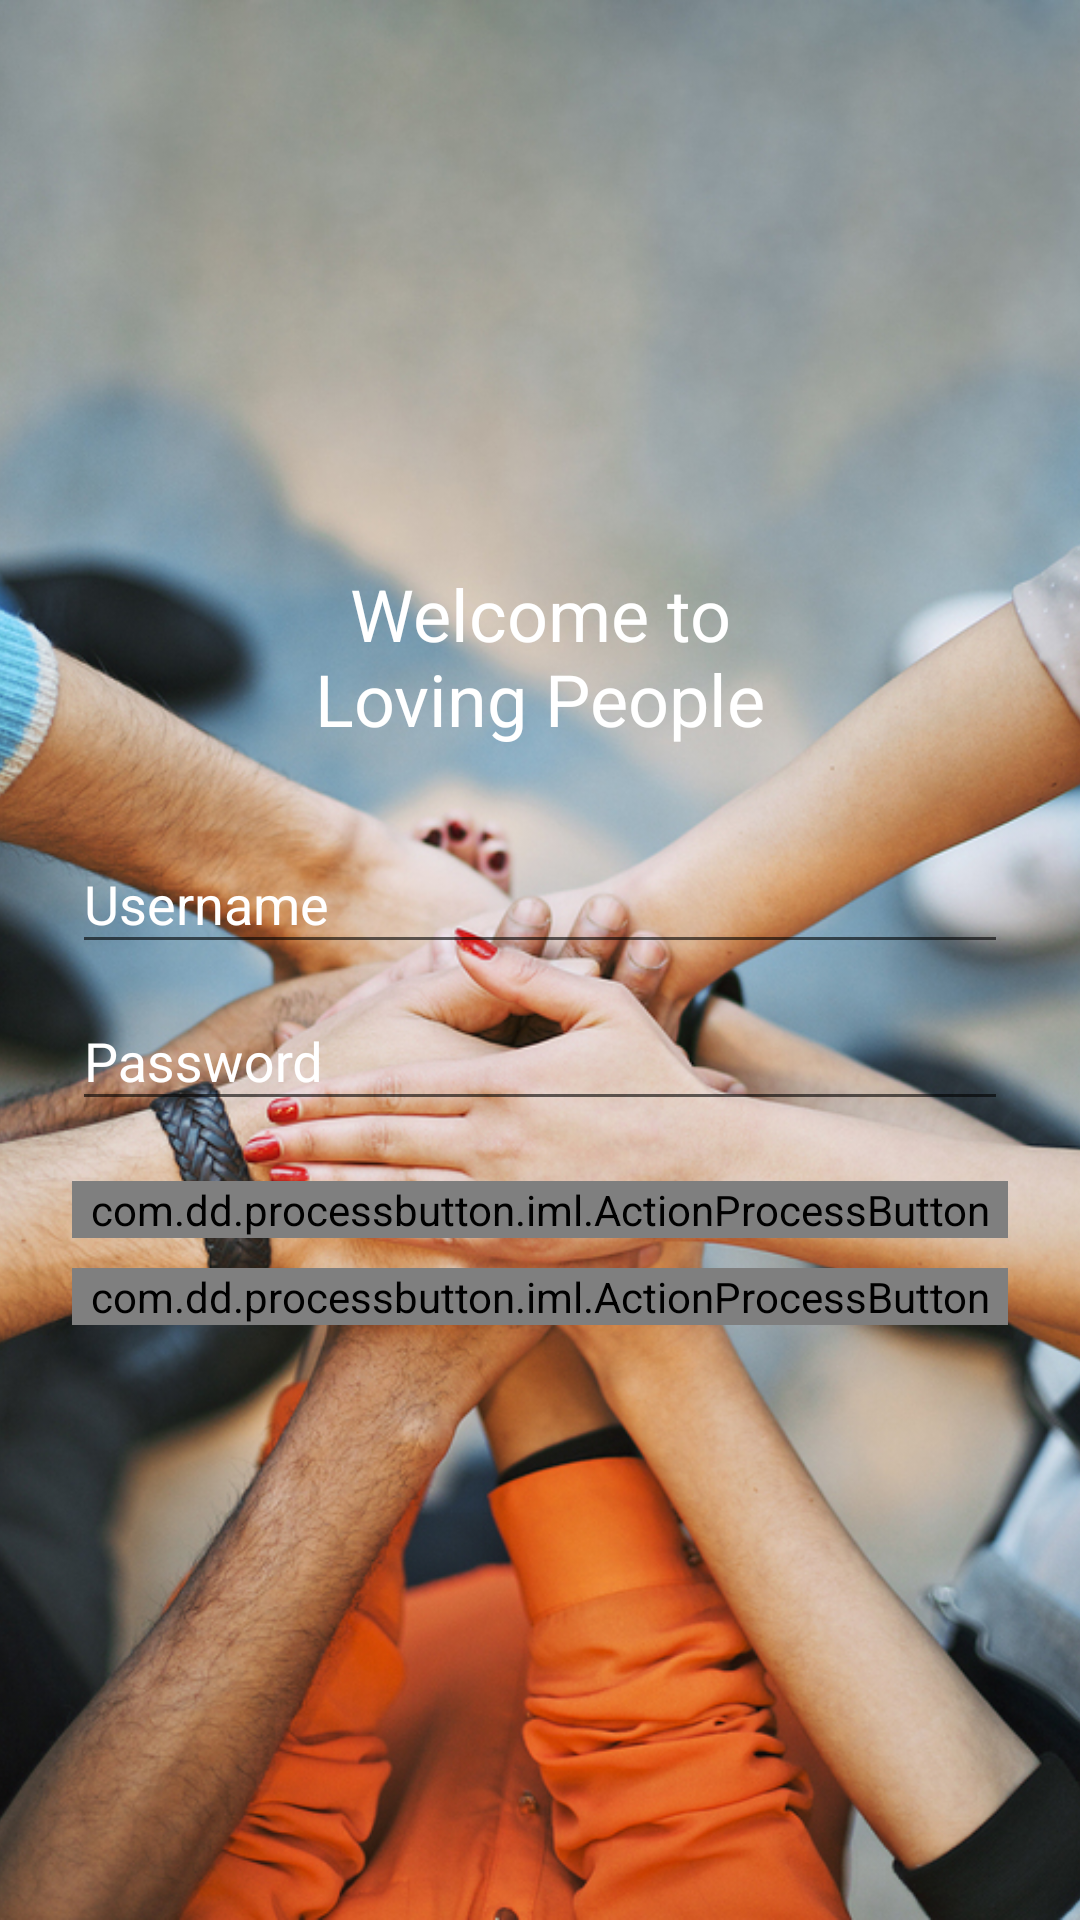

Here is an Android app screen rendered from its layout file. Give the layout XML and the strings, colors and styles it references.
<!-- AndroidManifest.xml: application theme AppThemeNoActionBar -->
<!-- res/layout/activity_welcome.xml -->
<?xml version="1.0" encoding="utf-8"?>
<RelativeLayout xmlns:android="http://schemas.android.com/apk/res/android"
    android:id="@+id/root_welcome"
    android:layout_width="match_parent"
    android:layout_height="match_parent"
    xmlns:app="http://schemas.android.com/apk/res-auto">

    <ImageView
        android:src="@drawable/img_united_rotate"
        android:scaleType="centerCrop"
        android:layout_width="match_parent"
        android:layout_height="match_parent" />

    <LinearLayout
        android:paddingStart="24dp"
        android:paddingEnd="24dp"
        android:layout_centerInParent="true"
        android:orientation="vertical"
        android:layout_width="match_parent"
        android:layout_height="wrap_content">

        <TextView
            android:text="@string/welcome_message"
            android:textColor="#FFF"
            android:textSize="24sp"
            android:textAlignment="center"
            android:layout_width="match_parent"
            android:layout_height="wrap_content" />

        <Space
            android:layout_width="match_parent"
            android:layout_height="20dp" />

        <android.support.design.widget.TextInputLayout
            android:textColorHint="#FFF"
            android:layout_width="match_parent"
            android:layout_height="wrap_content">
            <EditText
                android:id="@+id/et_user_welcome"
                android:layout_width="match_parent"
                android:layout_height="wrap_content"
                android:hint="@string/welcome_username"
                android:maxLength="20"
                android:maxLines="1"
                android:inputType="textAutoComplete" />
        </android.support.design.widget.TextInputLayout>

        <android.support.design.widget.TextInputLayout
            android:textColorHint="#FFF"
            android:layout_width="match_parent"
            android:layout_height="wrap_content">
            <EditText
                android:id="@+id/et_pass_welcome"
                android:layout_width="match_parent"
                android:layout_height="wrap_content"
                android:hint="@string/welcome_password"
                android:maxLength="20"
                android:maxLines="1"
                android:inputType="textPassword"
                />
        </android.support.design.widget.TextInputLayout>

        <android.support.design.widget.TextInputLayout
            android:id="@+id/til_pass_confirm_welcome"
            android:textColorHint="#FFF"
            android:visibility="gone"
            android:layout_width="match_parent"
            android:layout_height="wrap_content">
            <EditText
                android:id="@+id/et_pass_confirm_welcome"
                android:layout_width="match_parent"
                android:layout_height="wrap_content"
                android:hint="@string/welcome_password_confirm"
                android:maxLength="20"
                android:maxLines="1"
                android:inputType="textPassword"
                />

        </android.support.design.widget.TextInputLayout>
        <Space
            android:layout_width="match_parent"
            android:layout_height="20dp" />
        <com.dd.processbutton.iml.ActionProcessButton
            android:id="@+id/sp_bt_signin_welcome"
            app:pb_textComplete="@string/welcome_complete"
            app:pb_textError="@string/welcome_error"
            app:pb_textProgress="@string/welcome_progress"
            android:textColor="#FFF"
            android:text="@string/welcome_log_in"
            android:layout_width="match_parent"
            android:layout_height="wrap_content" />
        <Space
            android:layout_width="match_parent"
            android:layout_height="10dp" />
        <com.dd.processbutton.iml.ActionProcessButton
            android:id="@+id/sp_bt_signup_welcome"
            app:pb_textComplete="@string/welcome_complete"
            app:pb_textError="@string/welcome_error"
            app:pb_textProgress="@string/welcome_progress"
            android:textColor="#FFF"
            android:text="@string/welcome_sign_up"
            android:layout_width="match_parent"
            android:layout_height="wrap_content" />
        <Space
            android:layout_width="match_parent"
            android:layout_height="10dp" />
    </LinearLayout>

    <Button
        android:id="@+id/bt_signin_back_welcome"
        android:visibility="gone"
        android:background="#00000000"
        android:text="@string/welcome_log_in_back"
        android:textColor="#FFF"
        android:layout_alignParentBottom="true"
        android:layout_width="match_parent"
        android:layout_height="wrap_content" />
</RelativeLayout>
<!-- resources referenced by this layout -->
<resources>
  <!-- drawable img_united_rotate: jpeg bitmap (drawable, 429292 bytes) -->
  <string name="welcome_complete">Complete</string>
  <string name="welcome_error">Error</string>
  <string name="welcome_log_in">Log In</string>
  <string name="welcome_log_in_back">Back To Log In</string>
  <string name="welcome_message">Welcome to\nLoving People</string>
  <string name="welcome_password">Password</string>
  <string name="welcome_password_confirm">Confirm Password</string>
  <string name="welcome_progress">Loading</string>
  <string name="welcome_sign_up">Sign Up</string>
  <string name="welcome_username">Username</string>
  <style name="AppThemeNoActionBar" parent="Theme.AppCompat.Light.NoActionBar">
          
          <item name="colorPrimary">@color/colorPrimary</item>
          <item name="colorPrimaryDark">@color/colorPrimaryDark</item>
          <item name="colorAccent">@color/colorAccent</item>
      </style>
  <color name="colorPrimary">#607D8B</color>
  <color name="colorPrimaryDark">#455A64</color>
  <color name="colorAccent">#FF4081</color>
</resources>
